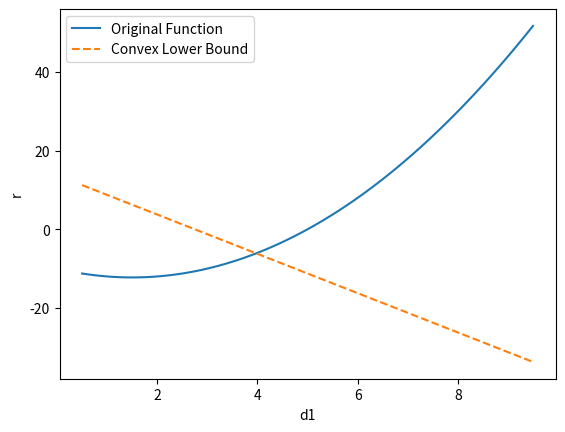

This figure's Python source:
import numpy as np

# Given data
d0 = 5
d1_min = 0.5
r_max = 10
d_th = 2

# Calculate d1_max
d1_max = 9.5

# Calculate the slope of the tangent line at d1_min
slope = -r_max * (d0 / (d_th * d0))  # derivative of the function with respect to d1

# Calculate the intercept of the tangent line
intercept = -slope * d1_min + (r_max * (d0 - d1_min) / d0) * ((d1_min / d_th) + 1)

# Define the convex lower bound function
def convex_lower_bound(d1):
    return slope * d1 + intercept

# Test the function
d1_test = np.linspace(d1_min, d1_max, 100)
lower_bound_values = convex_lower_bound(d1_test)

# Plot the original function and its convex lower bound
import matplotlib.pyplot as plt

r_values = -r_max * (d0 - d1_test) / d0 * ((d1_test / d_th) + 1)

plt.plot(d1_test, r_values, label='Original Function')
plt.plot(d1_test, lower_bound_values, label='Convex Lower Bound', linestyle='--')
plt.xlabel('d1')
plt.ylabel('r')
plt.legend()
plt.show()
